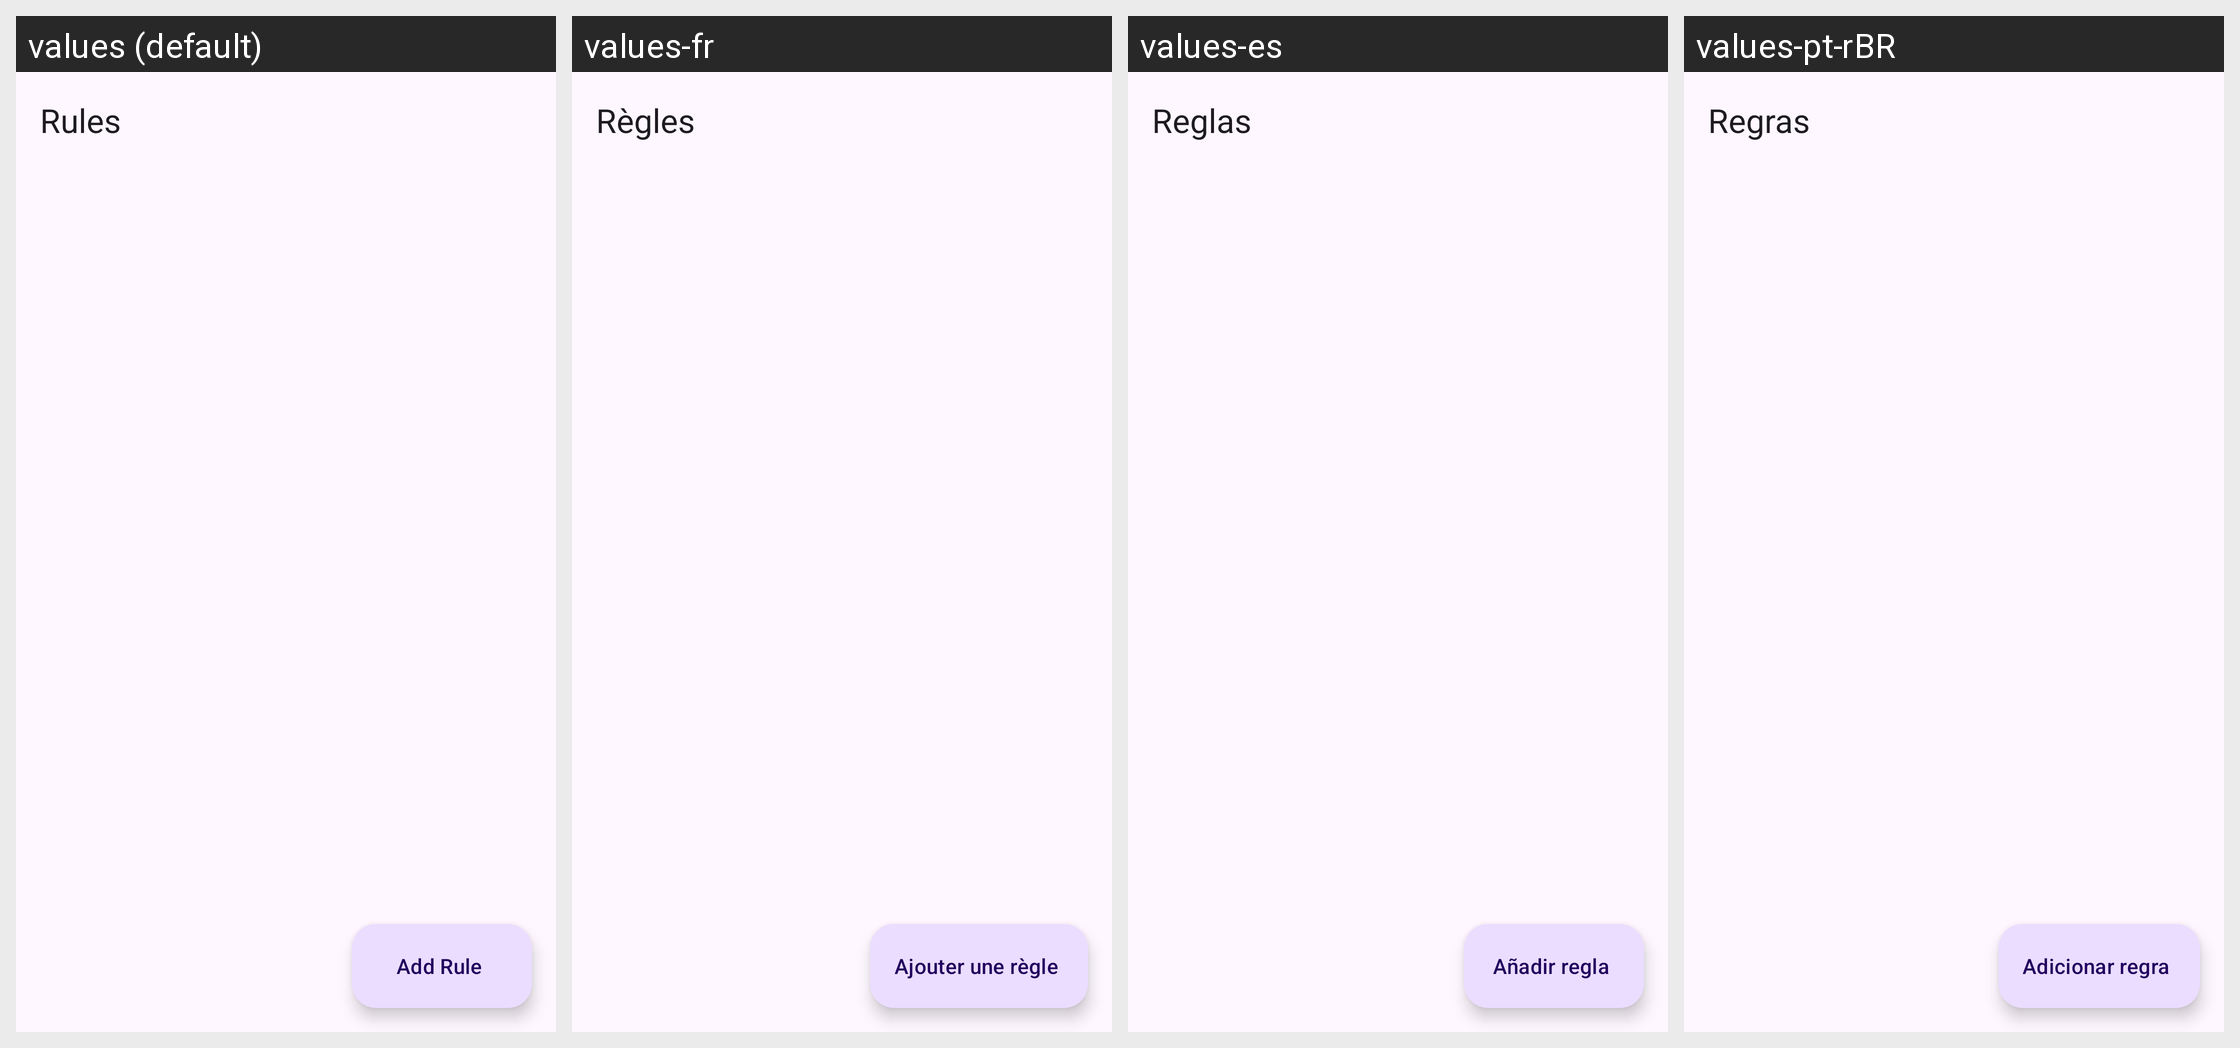

Here is an Android app screen in its default locale and in the app's own translations. Write out the translated-string differences for the strings that appear on this screen.
Android screen res/layout/activity_rule_editor.xml rendered under 4 locales, left to right: values (default), values-fr, values-es, values-pt-rBR. Device: Nexus 5 (rendered at 1080×1920; each locale shown at half size, 540×960, under a caption strip naming it); theme Theme.CaptureRequestInjector.
Other locales in the repository, not shown: values-ar, values-bn, values-fa, values-id, values-it, values-pl, values-ru, values-tr, values-uk, values-zh.
Strings drawn on this screen, with the default value and each locale's value (text and hints the layout hard-codes, and strings that could not be matched under every locale, appear in the picture but are not listed):

rules
  values: Rules
  values-fr: Règles
  values-es: Reglas
  values-pt-rBR: Regras

add_rule
  values: Add Rule
  values-fr: Ajouter une règle
  values-es: Añadir regla
  values-pt-rBR: Adicionar regra
